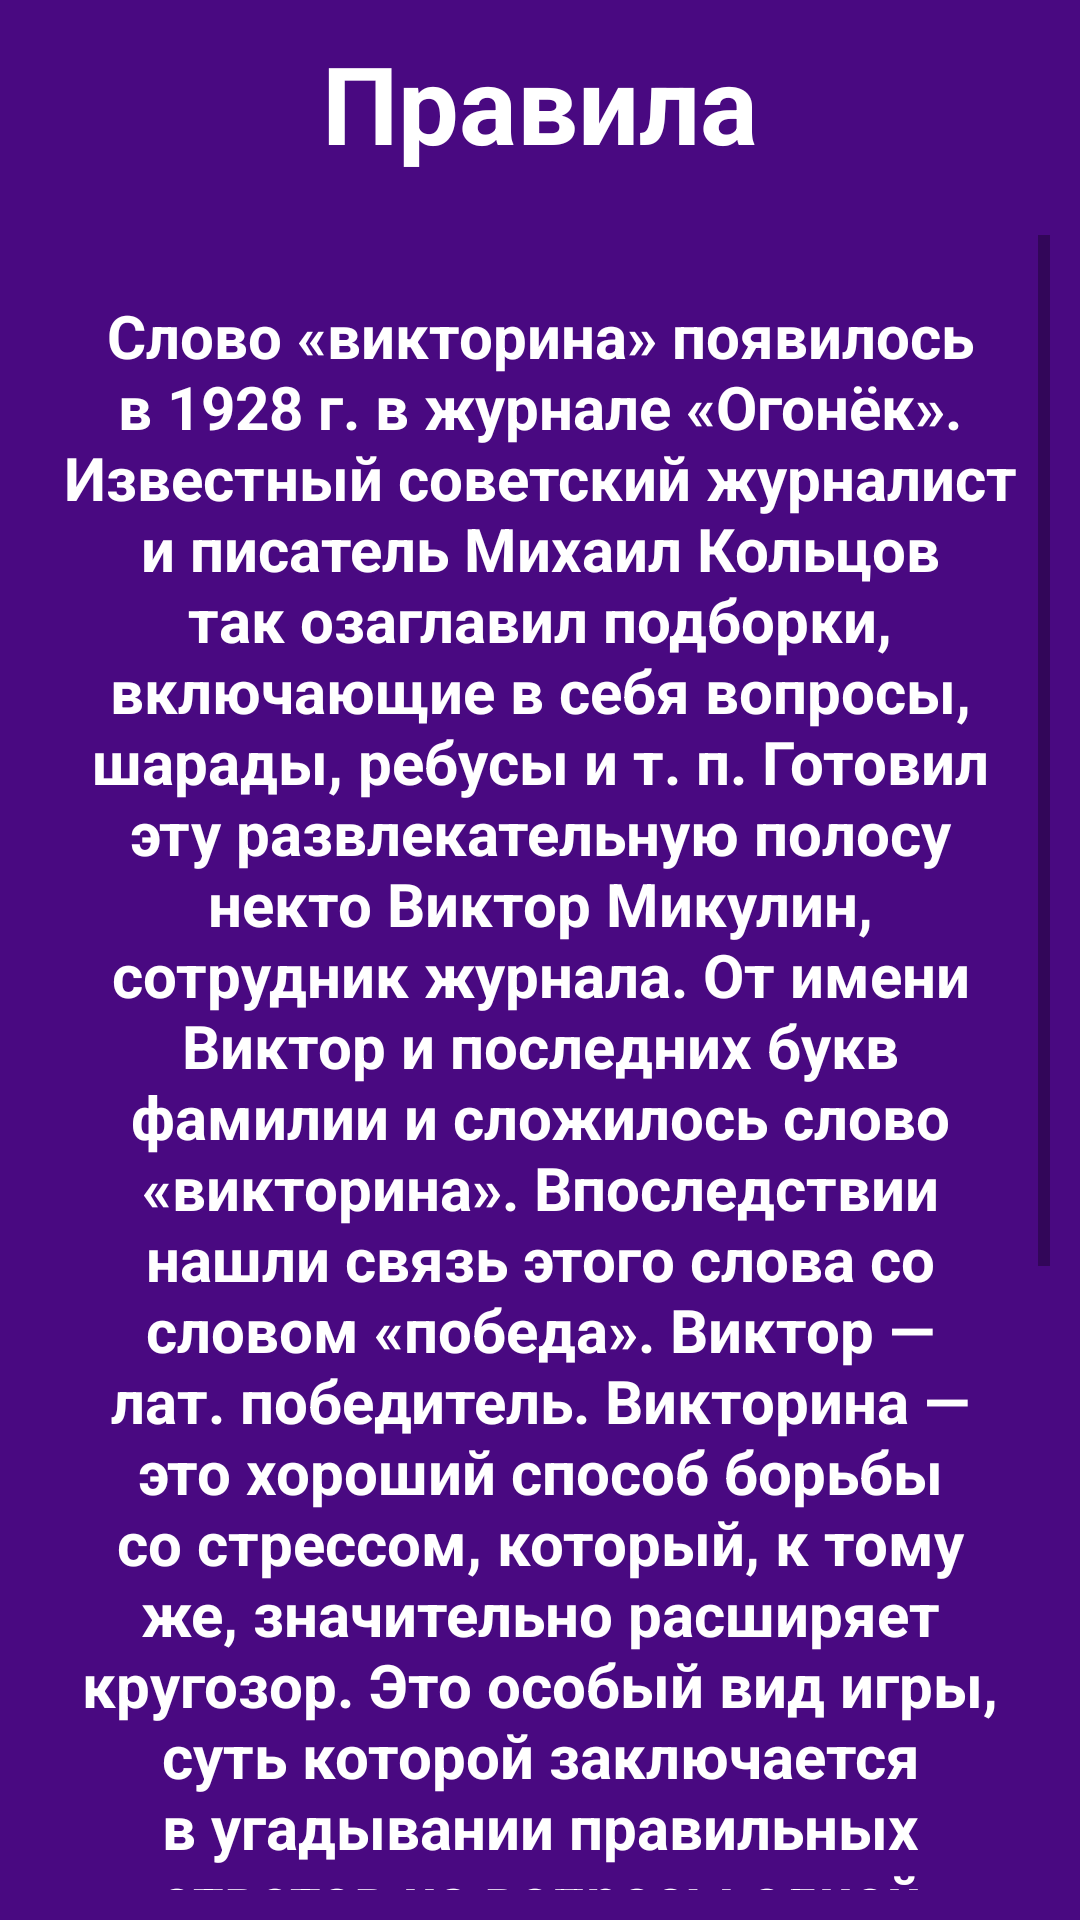

Here is an Android app screen rendered from its layout file. Give the layout XML and the strings, colors and styles it references.
<!-- AndroidManifest.xml: application theme Theme.Victorina -->
<!-- res/layout/activity_rules.xml -->
<?xml version="1.0" encoding="utf-8"?>
<RelativeLayout xmlns:android="http://schemas.android.com/apk/res/android"
    xmlns:app="http://schemas.android.com/apk/res-auto"
    xmlns:tools="http://schemas.android.com/tools"
    android:layout_width="match_parent"
    android:layout_height="match_parent"
    tools:context=".RulesActivity">
    <TextView
        android:id="@+id/textRulTitle"
        android:layout_width="match_parent"
        android:layout_height="wrap_content"
        android:text="@string/textMainBTN2"
        android:textColor="@color/color_btn_text"
        android:gravity="center"
        android:textStyle="bold"
        android:layout_margin="10dp"
        android:textSize="36sp"
        />
    <ScrollView
        android:layout_width="match_parent"
        android:layout_height="match_parent"
        android:layout_margin="10dp"
        android:layout_below="@+id/textRulTitle"
        >
        <TextView
            android:layout_width="match_parent"
            android:layout_height="wrap_content"
            android:text="@string/txt_rules"
            android:textStyle="bold"
            android:textSize="20dp"
            android:textColor="@color/color_btn_text"
            android:gravity="center"
            android:layout_margin="10dp"
            android:paddingVertical="10dp"
            />
    </ScrollView>
</RelativeLayout>
<!-- resources referenced by this layout -->
<resources>
  <color name="color_btn_text">#FFFFFF</color>
  <string name="textMainBTN2">Правила</string>
  <string name="txt_rules">Слово «викторина» появилось в 1928 г. в журнале «Огонёк». Известный советский журналист и писатель Михаил Кольцов так озаглавил подборки, включающие в себя вопросы, шарады, ребусы и т. п. Готовил эту развлекательную полосу некто Виктор Микулин, сотрудник журнала. От имени Виктор и последних букв фамилии и сложилось слово «викторина».
  Впоследствии нашли связь этого слова со словом «победа». Виктор — лат. победитель.
          Викторина — это хороший способ борьбы со стрессом, который, к тому же, значительно расширяет кругозор. Это особый вид игры, суть которой заключается в угадывании правильных ответов на вопросы одной или множества тематик и разного уровня сложности. Традиционно викторины делят по тематическим аспектам и проводят в узких кругах для развлечения или соревнований в эрудиции. Ценность викторин с ответами состоит в том, что они расширяют кругозор, помогают выявить уровень знаний, содействуют развитию познавательных интересов и смекалки.
      </string>
  <style name="Theme.Victorina" parent="Theme.MaterialComponents.DayNight.NoActionBar">
          
          <item name="colorPrimary">@color/purple_500</item>
          <item name="colorPrimaryVariant">@color/purple_700</item>
          <item name="colorOnPrimary">@color/white</item>
          
          <item name="colorSecondary">@color/teal_200</item>
          <item name="colorSecondaryVariant">@color/teal_700</item>
          <item name="colorOnSecondary">@color/black</item>
          
          <item name="android:statusBarColor" tools:targetApi="l">?attr/colorPrimaryVariant</item>
          
          <item name="android:windowFullscreen">true</item>
          <item name="android:background">@color/background</item>
      </style>
  <color name="purple_500">#FF6200EE</color>
  <color name="purple_700">#FF3700B3</color>
  <color name="white">#FFFFFFFF</color>
  <color name="teal_200">#FF03DAC5</color>
  <color name="teal_700">#FF018786</color>
  <color name="black">#FF000000</color>
  <color name="background">#490981</color>
</resources>
